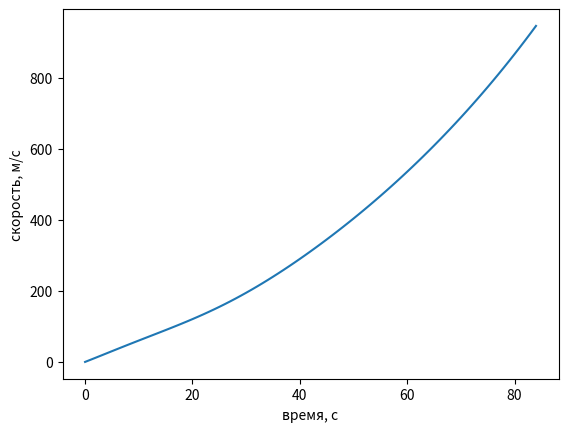

Here is the Python script that generated this plot:
import matplotlib.pyplot as plt

import numpy as np

# параметры ракеты и взлёта

time = 85  # время работы первой ступени в сек
m0 = 431 * 10 ** 3  # начальная масса корабля в кг
Ft = 6781.2 * 10 ** 3  # тяга ускорителя 1-ой ступени в кН
k = 2470.6  # скорость расхода топлива в кг/с
b = -0.001  # изменение угла движения ракеты рад/с
cf = 0.2  # коэффициент сопротивления
S = 133.01  # площадь лобового сопротивления

# константы
e = 2.72
shag = 0.1  # шаг (по желанию изменяемая переменная)
Ang0 = np.pi / 2
Ang1 = Ang0 + time * b
G = 9.81
M_A = 0.29
R = 8.31
T = 300
P_0 = 10 ** 5
GAZ_P = M_A / (R * T)

x_values = [0]
y_values = [0]
vx_values = [0]
vy_values = [0]
ax_values = [0]
ay_values = [-9.81]

x = 0
y = 0
vx = 0
vy = 0
ax = 0
ay = 0

for i in range(int(time // shag)):  # рассчитываем n сек
    t = i * shag
    rho = (GAZ_P * P_0) * (e ** (-G * y * GAZ_P))
    f_cx = cf * S * (rho * (vx_values[-1] ** 2) * 0.5)
    f_cy = cf * S * (rho * (vy_values[-1] ** 2) * 0.5)
    ax = ((Ft) * np.cos(Ang0 + b * t) - f_cx)/(m0 - k * t)
    ay = ((Ft) * np.sin(Ang0 + b * t) - f_cy)/(m0 - k * t) - G
    vx = vx_values[-1] + ax * shag
    vy = vy_values[-1] + ay * shag
    x = x_values[-1] + vx * shag
    y = y_values[-1] + vy * shag
    ax_values.append(ax)
    ay_values.append(ay)
    vx_values.append(vx)
    vy_values.append(vy)
    x_values.append(x)
    y_values.append(y)


velocity = [((vx_values[i]) ** 2 + vy_values[i] ** 2)
            ** 0.5 for i in range(len(vx_values))]
# print([((vx_values[::10][i]) ** 2 + vy_values[::10][i] ** 2) ** 0.5 for i in range(time)])
# print(y_values[::100])
# plt.plot(range(0, time), vx_values[::int(shag ** -1)])
# plt.xlabel("время, с")
# plt.ylabel("высота, м")
# plt.plot(range(0, time), y_values[::int(shag ** -1)])
plt.xlabel("время, с")
plt.ylabel("скорость, м/с")
plt.plot(range(0, time), velocity[::int(shag ** -1)])
plt.show()
